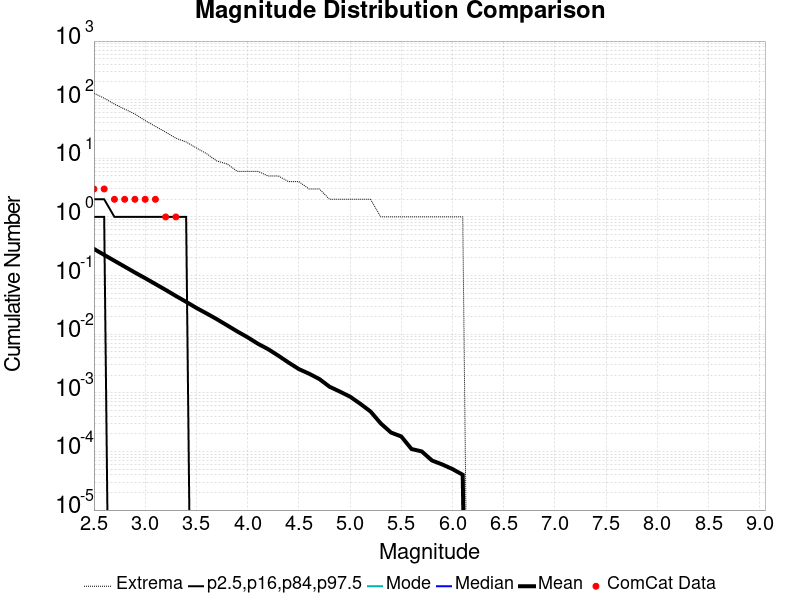

The file beside this chart, header and first rows:
Magnitude, ComCat Data, Simulation Mean, Simulation Median, Simulation Mode, Simulation Minimum, Simulation Maximum, 2.5 %-ile, 16 %-ile, 84 %-ile, 97.5 %-ile
2.5, 3.0, 0.2845, 0.0, 0.0, 0.0, 129.0, 0.0, 0.0, 1.0, 2.0
2.6, 3.0, 0.225, 0.0, 0.0, 0.0, 106.0, 0.0, 0.0, 1.0, 2.0
2.7, 2.0, 0.1788, 0.0, 0.0, 0.0, 84.0, 0.0, 0.0, 0.0, 1.0
2.8, 2.0, 0.142, 0.0, 0.0, 0.0, 69.0, 0.0, 0.0, 0.0, 1.0
2.9, 2.0, 0.1127, 0.0, 0.0, 0.0, 57.0, 0.0, 0.0, 0.0, 1.0
3.0, 2.0, 0.0902, 0.0, 0.0, 0.0, 44.0, 0.0, 0.0, 0.0, 1.0
3.1, 2.0, 0.07171, 0.0, 0.0, 0.0, 35.0, 0.0, 0.0, 0.0, 1.0
3.2, 1.0, 0.05693, 0.0, 0.0, 0.0, 28.0, 0.0, 0.0, 0.0, 1.0
3.3, 1.0, 0.04484, 0.0, 0.0, 0.0, 22.0, 0.0, 0.0, 0.0, 1.0
3.4, 0.0, 0.03564, 0.0, 0.0, 0.0, 19.0, 0.0, 0.0, 0.0, 1.0
3.5, 0.0, 0.02805, 0.0, 0.0, 0.0, 15.0, 0.0, 0.0, 0.0, 0.0
3.6, 0.0, 0.02257, 0.0, 0.0, 0.0, 12.0, 0.0, 0.0, 0.0, 0.0
3.7, 0.0, 0.01801, 0.0, 0.0, 0.0, 9.0, 0.0, 0.0, 0.0, 0.0
3.8, 0.0, 0.01415, 0.0, 0.0, 0.0, 8.0, 0.0, 0.0, 0.0, 0.0
3.9, 0.0, 0.01112, 0.0, 0.0, 0.0, 6.0, 0.0, 0.0, 0.0, 0.0
4.0, 0.0, 0.00885, 0.0, 0.0, 0.0, 6.0, 0.0, 0.0, 0.0, 0.0
4.1, 0.0, 0.00688, 0.0, 0.0, 0.0, 6.0, 0.0, 0.0, 0.0, 0.0
4.2, 0.0, 0.00556, 0.0, 0.0, 0.0, 5.0, 0.0, 0.0, 0.0, 0.0
4.3, 0.0, 0.0043, 0.0, 0.0, 0.0, 5.0, 0.0, 0.0, 0.0, 0.0
4.4, 0.0, 0.00328, 0.0, 0.0, 0.0, 4.0, 0.0, 0.0, 0.0, 0.0
4.5, 0.0, 0.00254, 0.0, 0.0, 0.0, 4.0, 0.0, 0.0, 0.0, 0.0
4.6, 0.0, 0.00212, 0.0, 0.0, 0.0, 3.0, 0.0, 0.0, 0.0, 0.0
4.7, 0.0, 0.00172, 0.0, 0.0, 0.0, 3.0, 0.0, 0.0, 0.0, 0.0
4.8, 0.0, 0.00127, 0.0, 0.0, 0.0, 2.0, 0.0, 0.0, 0.0, 0.0
4.9, 0.0, 0.00105, 0.0, 0.0, 0.0, 2.0, 0.0, 0.0, 0.0, 0.0
5.0, 0.0, 8.6E-4, 0.0, 0.0, 0.0, 2.0, 0.0, 0.0, 0.0, 0.0
5.1, 0.0, 6.5E-4, 0.0, 0.0, 0.0, 2.0, 0.0, 0.0, 0.0, 0.0
5.2, 0.0, 4.8E-4, 0.0, 0.0, 0.0, 2.0, 0.0, 0.0, 0.0, 0.0
5.3, 0.0, 3.0E-4, 0.0, 0.0, 0.0, 1.0, 0.0, 0.0, 0.0, 0.0
5.4, 0.0, 2.1E-4, 0.0, 0.0, 0.0, 1.0, 0.0, 0.0, 0.0, 0.0
5.5, 0.0, 1.8E-4, 0.0, 0.0, 0.0, 1.0, 0.0, 0.0, 0.0, 0.0
5.6, 0.0, 1.1E-4, 0.0, 0.0, 0.0, 1.0, 0.0, 0.0, 0.0, 0.0
5.7, 0.0, 1.0E-4, 0.0, 0.0, 0.0, 1.0, 0.0, 0.0, 0.0, 0.0
5.8, 0.0, 7.0E-5, 0.0, 0.0, 0.0, 1.0, 0.0, 0.0, 0.0, 0.0
5.9, 0.0, 6.0E-5, 0.0, 0.0, 0.0, 1.0, 0.0, 0.0, 0.0, 0.0
6.0, 0.0, 5.0E-5, 0.0, 0.0, 0.0, 1.0, 0.0, 0.0, 0.0, 0.0
6.1, 0.0, 4.0E-5, 0.0, 0.0, 0.0, 1.0, 0.0, 0.0, 0.0, 0.0
6.2, 0.0, 0.0, 0.0, 0.0, 0.0, 0.0, 0.0, 0.0, 0.0, 0.0
6.3, 0.0, 0.0, 0.0, 0.0, 0.0, 0.0, 0.0, 0.0, 0.0, 0.0
6.4, 0.0, 0.0, 0.0, 0.0, 0.0, 0.0, 0.0, 0.0, 0.0, 0.0
6.5, 0.0, 0.0, 0.0, 0.0, 0.0, 0.0, 0.0, 0.0, 0.0, 0.0
6.6, 0.0, 0.0, 0.0, 0.0, 0.0, 0.0, 0.0, 0.0, 0.0, 0.0
6.7, 0.0, 0.0, 0.0, 0.0, 0.0, 0.0, 0.0, 0.0, 0.0, 0.0
6.8, 0.0, 0.0, 0.0, 0.0, 0.0, 0.0, 0.0, 0.0, 0.0, 0.0
6.9, 0.0, 0.0, 0.0, 0.0, 0.0, 0.0, 0.0, 0.0, 0.0, 0.0
7.0, 0.0, 0.0, 0.0, 0.0, 0.0, 0.0, 0.0, 0.0, 0.0, 0.0
7.1, 0.0, 0.0, 0.0, 0.0, 0.0, 0.0, 0.0, 0.0, 0.0, 0.0
7.2, 0.0, 0.0, 0.0, 0.0, 0.0, 0.0, 0.0, 0.0, 0.0, 0.0
7.3, 0.0, 0.0, 0.0, 0.0, 0.0, 0.0, 0.0, 0.0, 0.0, 0.0
7.4, 0.0, 0.0, 0.0, 0.0, 0.0, 0.0, 0.0, 0.0, 0.0, 0.0
7.5, 0.0, 0.0, 0.0, 0.0, 0.0, 0.0, 0.0, 0.0, 0.0, 0.0
7.6, 0.0, 0.0, 0.0, 0.0, 0.0, 0.0, 0.0, 0.0, 0.0, 0.0
7.7, 0.0, 0.0, 0.0, 0.0, 0.0, 0.0, 0.0, 0.0, 0.0, 0.0
7.8, 0.0, 0.0, 0.0, 0.0, 0.0, 0.0, 0.0, 0.0, 0.0, 0.0
7.9, 0.0, 0.0, 0.0, 0.0, 0.0, 0.0, 0.0, 0.0, 0.0, 0.0
8.0, 0.0, 0.0, 0.0, 0.0, 0.0, 0.0, 0.0, 0.0, 0.0, 0.0
8.1, 0.0, 0.0, 0.0, 0.0, 0.0, 0.0, 0.0, 0.0, 0.0, 0.0
8.2, 0.0, 0.0, 0.0, 0.0, 0.0, 0.0, 0.0, 0.0, 0.0, 0.0
8.3, 0.0, 0.0, 0.0, 0.0, 0.0, 0.0, 0.0, 0.0, 0.0, 0.0
8.4, 0.0, 0.0, 0.0, 0.0, 0.0, 0.0, 0.0, 0.0, 0.0, 0.0
... 6 more rows
